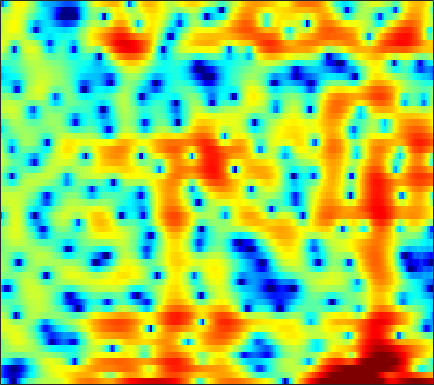

The table this chart was drawn from, first rows:
-4.457, -5.744, -7.963, -11.095, -14.617, -23.982, -22.612, -15.551, -10.696, -7.6315, -5.4008, -4.0744, -2.6453, -1.5098, -0.79921, -0.0050138, 0.63822, 1.0234, 1.4144, 1.7, 1.9066, 2.0072, 2.0913, 2.1382
-10.34, -11.73, -13.63, -15.38, -16.41, -17.15, -16.93, -16.17, -14.6, -12.72, -10.79, -9.375, -7.6, -5.959, -4.824, -3.45, -2.225, -1.4, -0.4159, 0.4489, 1.207, 1.71, 2.31, 2.841
-9.734, -11.36, -13.64, -15.88, -17.32, -18.51, -18.7, -18.26, -17.05, -15.26, -13.12, -11.43, -9.211, -7.102, -5.638, -3.853, -2.269, -1.218, 0.01176, 1.054, 1.924, 2.474, 3.077, 3.542
-2.481, -3.295, -4.443, -5.658, -6.603, -7.911, -9.155, -9.895, -10.27, -9.711, -8.421, -7.203, -5.493, -3.821, -2.65, -1.223, 0.0307, 0.8491, 1.759, 2.477, 3.018, 3.316, 3.575, 3.678
0.11, -0.04769, -0.2556, -0.4446, -0.5721, -0.7136, -0.8056, -0.8217, -0.773, -0.6451, -0.4609, -0.2985, -0.05934, 0.194, 0.3853, 0.6238, 0.8371, 0.9666, 1.086, 1.135, 1.12, 1.057, 0.9104, 0.69
-0.576, -0.03862, 0.5923, 1.118, 1.448, 1.804, 2.058, 2.185, 2.273, 2.286, 2.228, 2.143, 1.978, 1.743, 1.516, 1.121, 0.6145, 0.1658, -0.5134, -1.252, -2.016, -2.592, -3.327, -3.978
-1.178, -0.01755, 1.201, 2.116, 2.642, 3.165, 3.504, 3.644, 3.692, 3.589, 3.348, 3.078, 2.602, 1.981, 1.411, 0.4911, -0.6426, -1.648, -3.229, -5.139, -7.503, -9.68, -13.22, -16.99
1.218, 1.814, 2.502, 3.037, 3.328, 3.581, 3.694, 3.692, 3.577, 3.327, 2.92, 2.502, 1.78, 0.8735, 0.08737, -1.09, -2.415, -3.521, -5.156, -6.955, -8.849, -10.22, -11.79, -12.79
3.085, 3.267, 3.421, 3.485, 3.482, 3.41, 3.276, 3.137, 2.902, 2.588, 2.163, 1.751, 1.037, 0.0952, -0.7917, -2.24, -4.055, -5.697, -8.275, -11.12, -13.29, -13.54, -12.27, -10.49
3.877, 3.67, 3.202, 2.57, 2.038, 1.323, 0.7398, 0.4748, 0.4128, 0.6062, 0.8925, 1.073, 1.146, 0.9169, 0.483, -0.4458, -1.738, -2.916, -4.797, -6.918, -8.464, -8.366, -6.962, -5.289
2.515, 2.008, 0.9575, -0.6465, -2.37, -5.833, -12.33, -23.07, -11.41, -5.559, -2.407, -0.868, 0.5206, 1.364, 1.707, 1.869, 1.778, 1.607, 1.29, 0.9566, 0.671, 0.5349, 0.4571, 0.4917
0.2128, -0.01839, -0.509, -1.252, -1.92, -2.78, -3.357, -3.466, -3.078, -2.163, -1.008, -0.1905, 0.6958, 1.375, 1.784, 2.181, 2.364, 2.373, 2.281, 2.124, 1.881, 1.616, 1.172, 0.6603
-1.587, -1.623, -1.685, -1.708, -1.669, -1.54, -1.294, -1.023, -0.5569, -0.01456, 0.5572, 0.9826, 1.516, 1.95, 2.199, 2.426, 2.533, 2.53, 2.415, 2.16, 1.776, 1.399, 0.7613, -0.07139
-4.149, -4.488, -4.73, -4.527, -4.081, -3.245, -2.276, -1.518, -0.5248, 0.373, 1.115, 1.579, 2.113, 2.529, 2.733, 2.862, 2.884, 2.839, 2.672, 2.354, 1.932, 1.559, 0.9591, 0.1734
-7.948, -10.48, -15.82, -17.23, -12.31, -7.585, -4.441, -2.706, -0.9505, 0.3692, 1.371, 1.935, 2.462, 2.781, 2.902, 2.913, 2.764, 2.563, 2.222, 1.842, 1.444, 1.152, 0.7897, 0.46
-3.889, -4.772, -5.774, -5.774, -5.049, -3.648, -2.129, -1.06, 0.1458, 1.078, 1.791, 2.202, 2.53, 2.589, 2.483, 2.148, 1.522, 0.8605, -0.1904, -1.278, -2.175, -2.514, -2.347, -1.637
0.356, 0.08177, -0.1859, -0.3694, -0.4367, -0.3577, -0.1413, 0.06659, 0.4219, 0.8501, 1.245, 1.48, 1.707, 1.748, 1.575, 1.025, 0.06227, -1.021, -3.24, -6.889, -14.03, -33.95, -11.45, -5.718
1.481, 1.15, 0.6317, -0.08189, -0.7179, -1.577, -2.437, -2.973, -3.256, -2.813, -1.918, -1.206, -0.3244, 0.3756, 0.6691, 0.7192, 0.4922, 0.1275, -0.655, -1.526, -2.155, -2.347, -2.015, -1.112
1.268, 0.9347, 0.1954, -0.8572, -1.967, -4.171, -7.622, -11.96, -28.52, -12.95, -6.927, -4.241, -1.854, -0.3537, 0.4426, 1.179, 1.545, 1.655, 1.712, 1.645, 1.524, 1.485, 1.455, 1.423
0.3408, 0.3777, 0.186, -0.227, -0.7486, -1.702, -2.705, -3.372, -3.827, -3.352, -2.337, -1.476, -0.3183, 0.5769, 1.085, 1.628, 1.941, 2.057, 2.149, 2.11, 1.956, 1.818, 1.561, 1.146
-0.7879, -0.1999, 0.3846, 0.6559, 0.7515, 0.8055, 0.731, 0.6913, 0.7045, 0.731, 0.8901, 1.032, 1.153, 1.292, 1.348, 1.31, 1.247, 1.179, 0.9881, 0.7963, 0.6066, 0.3856, 0.0469, -0.3729
-0.7565, 0.06637, 0.9561, 1.546, 1.889, 2.219, 2.357, 2.396, 2.389, 2.247, 2.035, 1.842, 1.438, 0.975, 0.5874, -0.05259, -0.6886, -1.134, -1.712, -2.071, -2.188, -2.208, -2.152, -2.046
0.2783, 1.01, 1.753, 2.418, 2.803, 3.11, 3.308, 3.318, 3.146, 2.855, 2.307, 1.781, 0.9796, -0.1213, -1.07, -2.487, -4.314, -5.865, -7.815, -9.179, -8.798, -7.436, -5.514, -4.041
0.2562, 0.8467, 1.648, 2.423, 2.892, 3.347, 3.58, 3.581, 3.322, 2.788, 1.987, 1.175, -0.08395, -1.584, -2.881, -4.766, -7.018, -9.081, -12.65, -16.41, -13.94, -10.45, -6.778, -4.191
-3.65, -2.448, -0.4243, 1.252, 2.175, 3.124, 3.529, 3.576, 3.295, 2.494, 1.385, 0.1636, -1.879, -4.128, -6.088, -8.166, -8.826, -8.936, -8.26, -7.157, -6.005, -4.702, -3.207, -1.641
-9.968, -5.779, -1.892, 0.5503, 1.793, 2.883, 3.378, 3.427, 3.104, 2.253, 0.9137, -0.4858, -3.089, -6.714, -10.78, -19.06, -16.35, -11.78, -8.304, -6.012, -4.334, -3.23, -1.868, -0.6923
-0.519, -0.04154, 0.9251, 1.73, 2.333, 2.803, 3.054, 3.022, 2.664, 2.064, 1.013, 0.1453, -1.4, -2.982, -4.172, -5.489, -6.115, -6.409, -6.095, -5.916, -5.258, -4.819, -3.967, -2.821
1.958, 2.164, 2.401, 2.688, 2.837, 2.981, 3.001, 2.924, 2.666, 2.238, 1.638, 1.058, 0.2208, -0.8096, -1.587, -2.76, -4.014, -5.034, -6.692, -8.534, -10.63, -11.39, -10.36, -7.889
2.205, 2.351, 2.398, 2.557, 2.565, 2.641, 2.627, 2.608, 2.542, 2.33, 2.094, 1.742, 1.286, 0.5305, -0.05506, -1.103, -2.352, -3.536, -5.655, -8.351, -12.07, -14.26, -12.72, -9.084
1.121, 1.108, 1.059, 0.9143, 0.8562, 0.8783, 1.016, 1.195, 1.505, 1.755, 1.941, 1.986, 1.893, 1.674, 1.372, 0.8721, 0.1774, -0.4073, -1.293, -2.184, -2.928, -3.238, -3.356, -3.099
-0.2685, -0.6997, -1.55, -2.927, -3.722, -4.272, -3.465, -2.403, -1.024, 0.2802, 1.108, 1.664, 2.031, 2.319, 2.332, 2.313, 2.123, 2, 1.762, 1.523, 1.227, 1.035, 0.7836, 0.4341
-0.1223, -1.023, -3.245, -6.735, -11.45, -19.74, -10.35, -6.49, -3.182, -1.29, 0.0242, 0.5748, 1.167, 1.408, 1.601, 1.718, 1.924, 2.026, 2.224, 2.393, 2.547, 2.562, 2.504, 2.246
1.77, 0.9447, -0.312, -1.689, -2.493, -3.209, -2.988, -2.746, -2.02, -1.672, -1.303, -1.437, -1.583, -2.157, -2.351, -2.562, -2.115, -1.613, -0.6931, 0.2529, 1.125, 1.628, 2.104, 2.38
3.147, 2.333, 1.316, 0.3549, -0.2554, -0.8933, -1.329, -1.498, -1.803, -2.107, -2.796, -3.503, -5.163, -7.662, -10.68, -15.42, -13.16, -9.262, -5.501, -3.045, -1.274, -0.2457, 0.8138, 1.631
3.235, 2.185, 0.5833, -0.7564, -1.731, -2.383, -2.735, -2.555, -2.455, -2.298, -2.708, -3.091, -4.326, -5.853, -7.338, -8.681, -8.156, -7.187, -5.239, -3.82, -2.445, -1.69, -0.5113, 0.524
2.631, 0.9427, -1.717, -5.661, -9.244, -12.35, -8.217, -5.613, -3.086, -1.762, -0.9061, -0.7516, -0.7381, -1.054, -1.389, -1.84, -2.416, -2.655, -3.351, -4.001, -4.854, -4.9, -4.12, -2.118
1.133, -0.02204, -1.789, -3.876, -5.441, -6.095, -4.88, -3.323, -1.591, -0.278, 0.6213, 0.967, 1.239, 1.15, 0.9407, 0.4278, -0.4118, -1.205, -2.885, -5.425, -9.938, -16.47, -13.5, -6.092
-2.602, -2.24, -2.04, -1.833, -1.656, -1.399, -0.8466, -0.4981, 0.1087, 0.6551, 0.9609, 1.197, 1.228, 1.141, 0.9709, 0.5655, 0.09935, -0.5051, -1.23, -2.105, -2.935, -3.051, -2.826, -1.849
-6.717, -4.644, -2.774, -1.553, -0.8485, -0.1853, 0.318, 0.5908, 0.869, 0.9843, 1.016, 0.959, 0.8033, 0.619, 0.4487, 0.235, 0.03101, -0.1035, -0.2535, -0.3363, -0.3383, -0.2674, -0.0787, 0.2105
-3.515, -2.407, -1.039, -0.07916, 0.52, 1.071, 1.332, 1.464, 1.392, 1.099, 0.7206, 0.2708, -0.3118, -0.8772, -1.219, -1.378, -1.341, -1.046, -0.6779, -0.2389, 0.2194, 0.4198, 0.7306, 0.8959
0.31, 0.7664, 1.434, 1.926, 2.196, 2.422, 2.388, 2.269, 1.804, 1.076, 0.02381, -1.106, -2.92, -5.213, -6.859, -7.468, -5.979, -4.314, -2.522, -1.15, -0.1913, 0.242, 0.6709, 0.8298
1.781, 2.176, 2.53, 2.849, 2.931, 2.921, 2.806, 2.502, 1.983, 1.215, -0.03396, -1.246, -3.526, -7.056, -10.31, -11.94, -7.933, -5.3, -2.797, -1.351, -0.5744, -0.2214, -0.2417, -0.4139
1.494, 1.887, 2.166, 2.275, 2.27, 2.125, 1.928, 1.736, 1.498, 1.187, 0.7805, 0.4502, -0.135, -0.6985, -0.981, -1.052, -0.7257, -0.3347, 0.1169, 0.2675, 0.01221, -0.5129, -1.753, -3.568
0.09515, 0.3564, 0.4854, 0.1679, -0.1899, -0.8213, -1.538, -1.717, -1.601, -1.015, -0.0914, 0.5205, 1.224, 1.837, 2.151, 2.482, 2.744, 2.8, 2.691, 2.333, 1.577, 0.5666, -1.259, -4.077
-2.667, -2.527, -2.712, -3.432, -4.521, -6.88, -10.97, -15.61, -13.41, -7.39, -3.72, -1.785, 0.1311, 1.459, 2.205, 2.926, 3.349, 3.508, 3.508, 3.261, 2.752, 2.233, 1.351, 0.3498
-5.721, -5.293, -5.173, -5.42, -5.915, -7.082, -8.434, -8.901, -8.205, -6.149, -3.848, -2.297, -0.661, 0.6091, 1.39, 2.145, 2.637, 2.888, 3.039, 2.99, 2.786, 2.596, 2.215, 1.781
-7.481, -6.523, -5.66, -5.192, -4.961, -4.736, -4.497, -4.257, -3.682, -2.849, -1.884, -1.169, -0.2204, 0.624, 1.133, 1.689, 2.11, 2.308, 2.454, 2.481, 2.41, 2.27, 2.049, 1.794
-6.388, -5.527, -4.641, -4.032, -3.68, -3.221, -2.779, -2.455, -1.897, -1.282, -0.6609, -0.187, 0.4369, 0.9768, 1.301, 1.669, 1.918, 2.011, 2.05, 2.009, 1.891, 1.735, 1.522, 1.281
-3.109, -2.895, -2.682, -2.547, -2.494, -2.333, -2.066, -1.787, -1.237, -0.6132, 0.02614, 0.505, 1.061, 1.492, 1.732, 1.94, 1.989, 1.934, 1.765, 1.521, 1.213, 0.9651, 0.662, 0.379
0.5326, 0.08218, -0.6394, -1.468, -2.164, -3.019, -3.287, -2.85, -1.917, -0.7119, 0.4939, 1.244, 1.952, 2.422, 2.646, 2.65, 2.412, 2.134, 1.583, 0.8434, 0.00875, -0.4786, -1.06, -1.396
3.67, 2.94, 1.535, -0.6199, -2.973, -8.15, -17.39, -10.91, -4.308, -0.7755, 1.327, 2.333, 3.224, 3.639, 3.666, 3.417, 2.864, 2.215, 0.9955, -0.6875, -2.847, -4.788, -7.042, -7.045
4.132, 3.755, 2.993, 1.82, 0.6147, -0.9741, -1.809, -1.361, -0.1881, 1.119, 2.063, 2.539, 2.782, 2.627, 2.257, 1.682, 0.89, 0.1069, -1.284, -3.157, -5.782, -8.418, -13.06, -12.44
2.336, 2.818, 3.186, 3.296, 3.289, 3.117, 2.944, 2.812, 2.703, 2.509, 2.149, 1.689, 0.7102, -0.5568, -1.536, -2.855, -3.831, -4.278, -4.499, -4.755, -5.183, -5.698, -6.047, -5.957
1.026, 2.233, 3.337, 4.026, 4.373, 4.58, 4.543, 4.313, 3.908, 3.204, 2.135, 0.9895, -1.083, -4.032, -7.096, -13.22, -17.03, -12.64, -8.722, -6.727, -5.729, -5.489, -5.235, -5.245
1.513, 2.4, 3.318, 3.974, 4.277, 4.549, 4.592, 4.504, 4.077, 3.365, 2.273, 1.169, -0.626, -2.879, -4.791, -7.338, -8.526, -8.435, -7.396, -6.528, -6.044, -5.811, -6.067, -6.692
1.474, 1.901, 2.494, 3.087, 3.464, 3.862, 4.09, 4.149, 3.954, 3.509, 2.8, 2.104, 1.008, -0.2342, -1.169, -2.377, -3.358, -3.96, -4.568, -5.073, -5.65, -6.134, -7.1, -8.364
-0.5223, -0.436, 0.2591, 1.324, 2.19, 3.138, 3.819, 4.084, 4.255, 4.104, 3.703, 3.271, 2.458, 1.469, 0.6017, -0.5256, -1.703, -2.452, -3.505, -4.485, -5.409, -6.285, -7.271, -8.456
-9.135, -10.4, -5.488, -1.388, 0.7544, 2.728, 3.995, 4.576, 4.985, 5.006, 4.685, 4.248, 3.408, 2.316, 1.348, -0.1361, -1.771, -3.074, -4.77, -6.206, -7.143, -7.497, -7.698, -7.878
